The GitHub repository des9911/Graduation_Project_1 contains a labelled image folder "clip_dataset" with 3 categories: celadon, other pottery, white porcelain. Examples follow, each with its label.

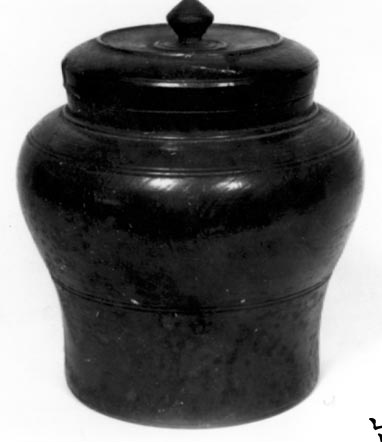
Label: other pottery

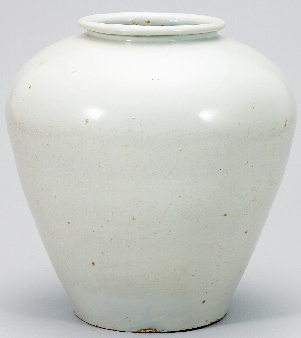
Label: white porcelain

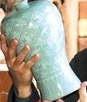
Label: celadon

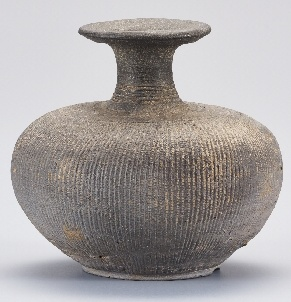
Label: other pottery

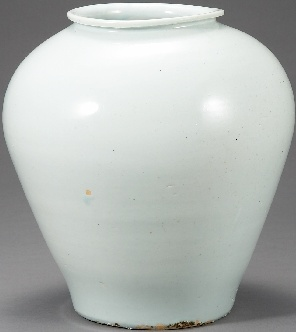
Label: white porcelain

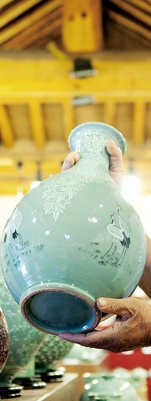
Label: celadon
